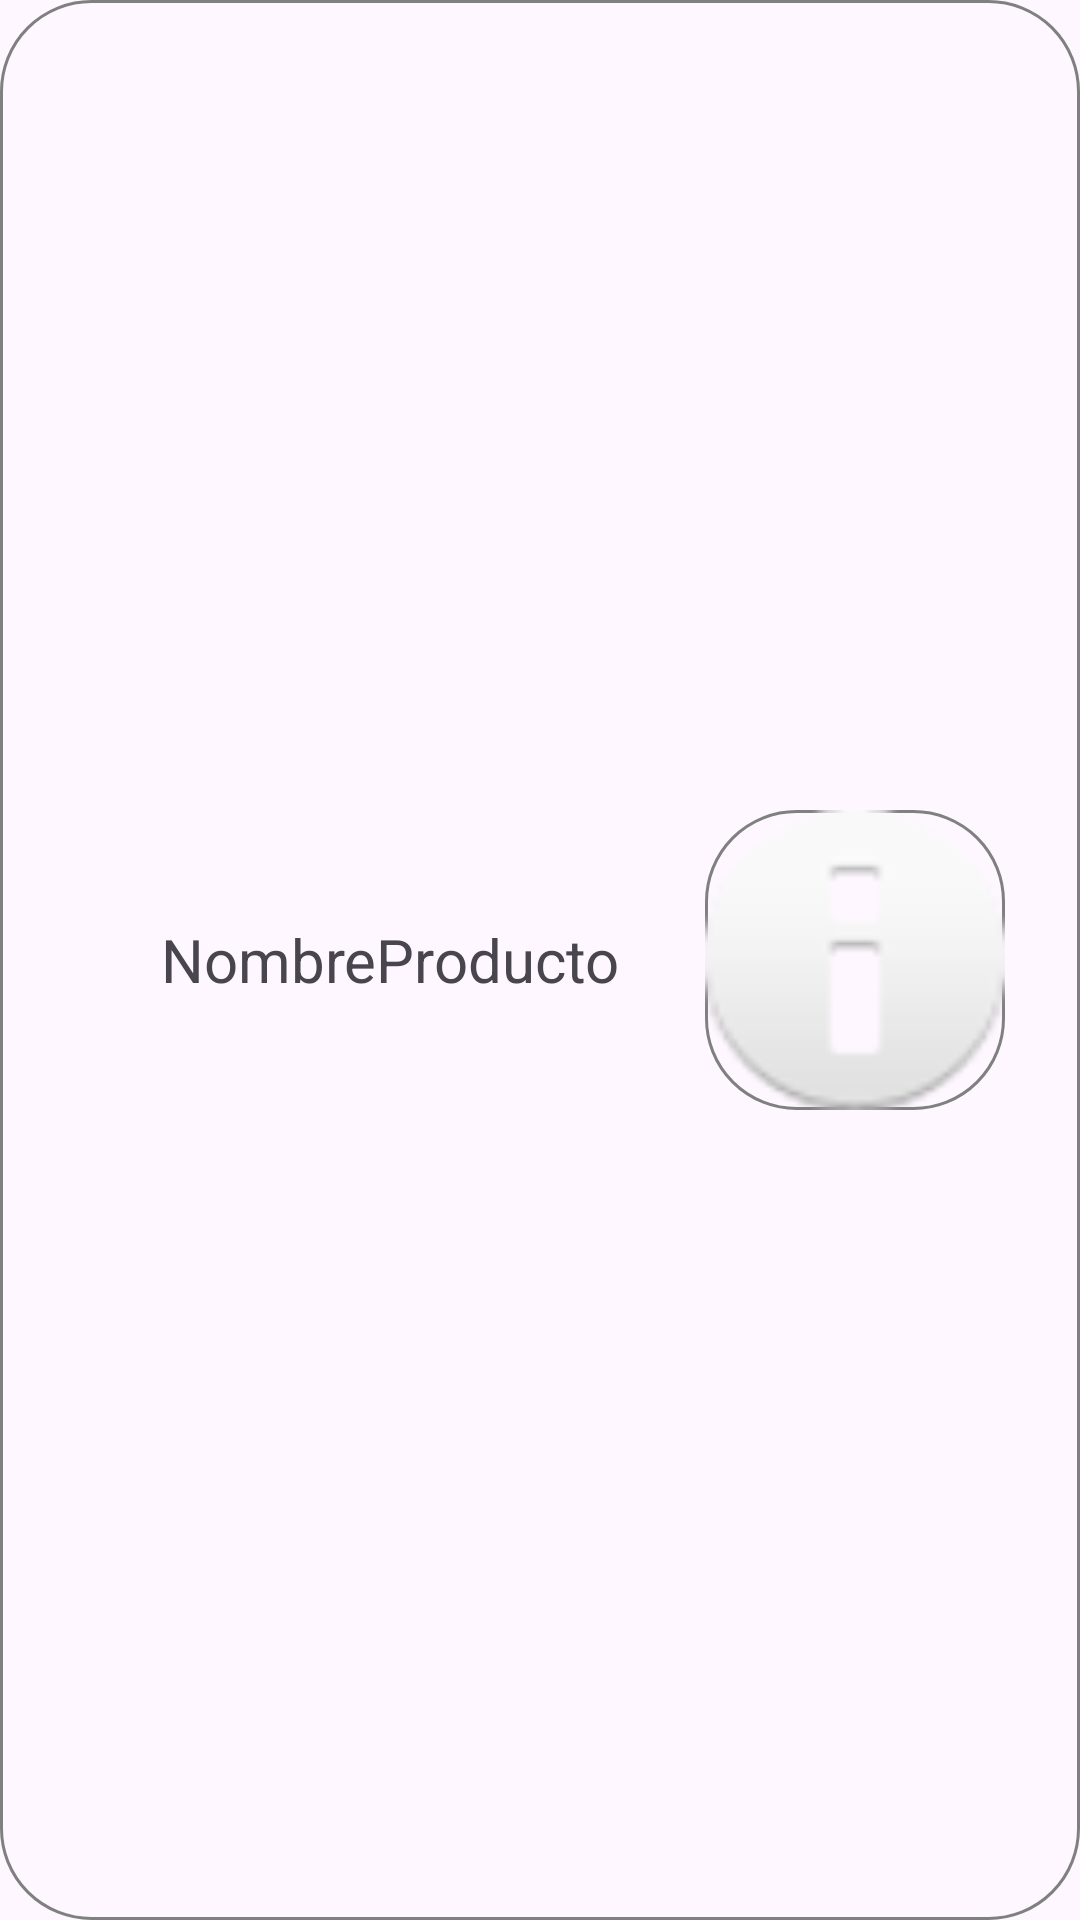

Produce the Android XML layout that renders to this screen, including the resource entries it uses.
<!-- AndroidManifest.xml: application theme Theme.MyDelApp -->
<!-- res/layout/product_list_item.xml -->
<?xml version="1.0" encoding="utf-8"?>
<androidx.constraintlayout.widget.ConstraintLayout xmlns:android="http://schemas.android.com/apk/res/android"
    xmlns:app="http://schemas.android.com/apk/res-auto"
    xmlns:tools="http://schemas.android.com/tools"
    android:id="@+id/productLayout"
    android:layout_width="match_parent"
    android:layout_height="wrap_content"
    android:layout_margin="10dp"
    android:background="@drawable/round_shape_white"
    android:orientation="vertical"
    android:padding="10dp">

    <LinearLayout
        android:id="@+id/linearLayout2"
        android:layout_width="match_parent"
        android:layout_height="match_parent"
        android:layout_margin="5dp"
        android:orientation="vertical"
        app:layout_constraintBottom_toBottomOf="parent"
        app:layout_constraintEnd_toEndOf="parent"
        app:layout_constraintStart_toStartOf="parent"
        app:layout_constraintTop_toTopOf="parent">

        <LinearLayout
            android:layout_width="match_parent"
            android:layout_height="match_parent"
            android:layout_margin="10dp"
            android:orientation="horizontal">

            <TextView
                android:id="@+id/cust_rest_productNameLabel"
                android:layout_width="wrap_content"
                android:layout_height="match_parent"
                android:layout_gravity="center"
                android:layout_margin="10dp"
                android:layout_weight="1"
                android:gravity="center"
                android:text="NombreProducto"
                android:textSize="20sp" />

            <ImageView
                android:id="@+id/cust_rest_productPic"
                android:layout_width="100dp"
                android:layout_height="100dp"
                android:layout_gravity="center"
                android:layout_weight="0"
                android:background="@drawable/round_shape_white"
                android:scaleType="fitXY"
                app:srcCompat="@android:drawable/ic_dialog_info" />

        </LinearLayout>

        <LinearLayout
            android:id="@+id/cust_prod_hideLayout"
            android:layout_width="match_parent"
            android:layout_height="match_parent"
            android:orientation="vertical"
            android:visibility="gone">

            <TextView
                android:id="@+id/cust_prod_descLabel"
                android:layout_width="match_parent"
                android:layout_height="wrap_content"
                android:padding="15dp"
                android:text="Descripcion" />

            <LinearLayout
                android:layout_width="match_parent"
                android:layout_height="match_parent"
                android:orientation="horizontal">

                <TextView
                    android:id="@+id/cust_prod_priceLabel"
                    android:layout_width="wrap_content"
                    android:layout_height="match_parent"
                    android:layout_weight="1"
                    android:gravity="center_vertical"
                    android:padding="20dp"
                    android:text="Bs0"
                    android:textSize="20sp" />

                <LinearLayout
                    android:id="@+id/buttonsGroup"
                    android:layout_width="162dp"
                    android:layout_height="match_parent"
                    android:layout_gravity="center"
                    android:layout_margin="10dp"
                    android:orientation="horizontal"
                    android:visibility="visible">

                    <Button
                        android:id="@+id/cust_rest_removeProductButton"
                        android:layout_width="60dp"
                        android:layout_height="wrap_content"
                        android:layout_gravity="center"
                        android:layout_margin="5dp"
                        android:layout_weight="0"
                        android:text="-"
                        android:textSize="20sp" />

                    <TextView
                        android:id="@+id/cust_rest_productCounterLabel"
                        android:layout_width="wrap_content"
                        android:layout_height="wrap_content"
                        android:layout_gravity="center"
                        android:layout_margin="5dp"
                        android:layout_weight="0"
                        android:text="0"
                        android:textSize="20sp" />

                    <Button
                        android:id="@+id/cust_rest_addProductButton"
                        android:layout_width="60dp"
                        android:layout_height="wrap_content"
                        android:layout_gravity="center"
                        android:layout_margin="5dp"
                        android:layout_weight="0"
                        android:text="+"
                        android:textSize="20sp" />
                </LinearLayout>
            </LinearLayout>

        </LinearLayout>

    </LinearLayout>

</androidx.constraintlayout.widget.ConstraintLayout>
<!-- resources referenced by this layout -->
<resources>
  <!-- drawable round_shape_white (drawable) -->
  <?xml version="1.0" encoding="utf-8"?>
  <shape xmlns:android="http://schemas.android.com/apk/res/android">
      <solid android:color="?attr/backgroundColor" /> 
      <corners android:radius="30dp" />  
      
      <stroke
          android:width="1dp"
          android:color="#808080" />
  </shape>
  <style name="Theme.MyDelApp" parent="Base.Theme.MyDelApp" />
  <style name="Base.Theme.MyDelApp" parent="Theme.Material3.DayNight.NoActionBar">
          
          
      </style>
</resources>
